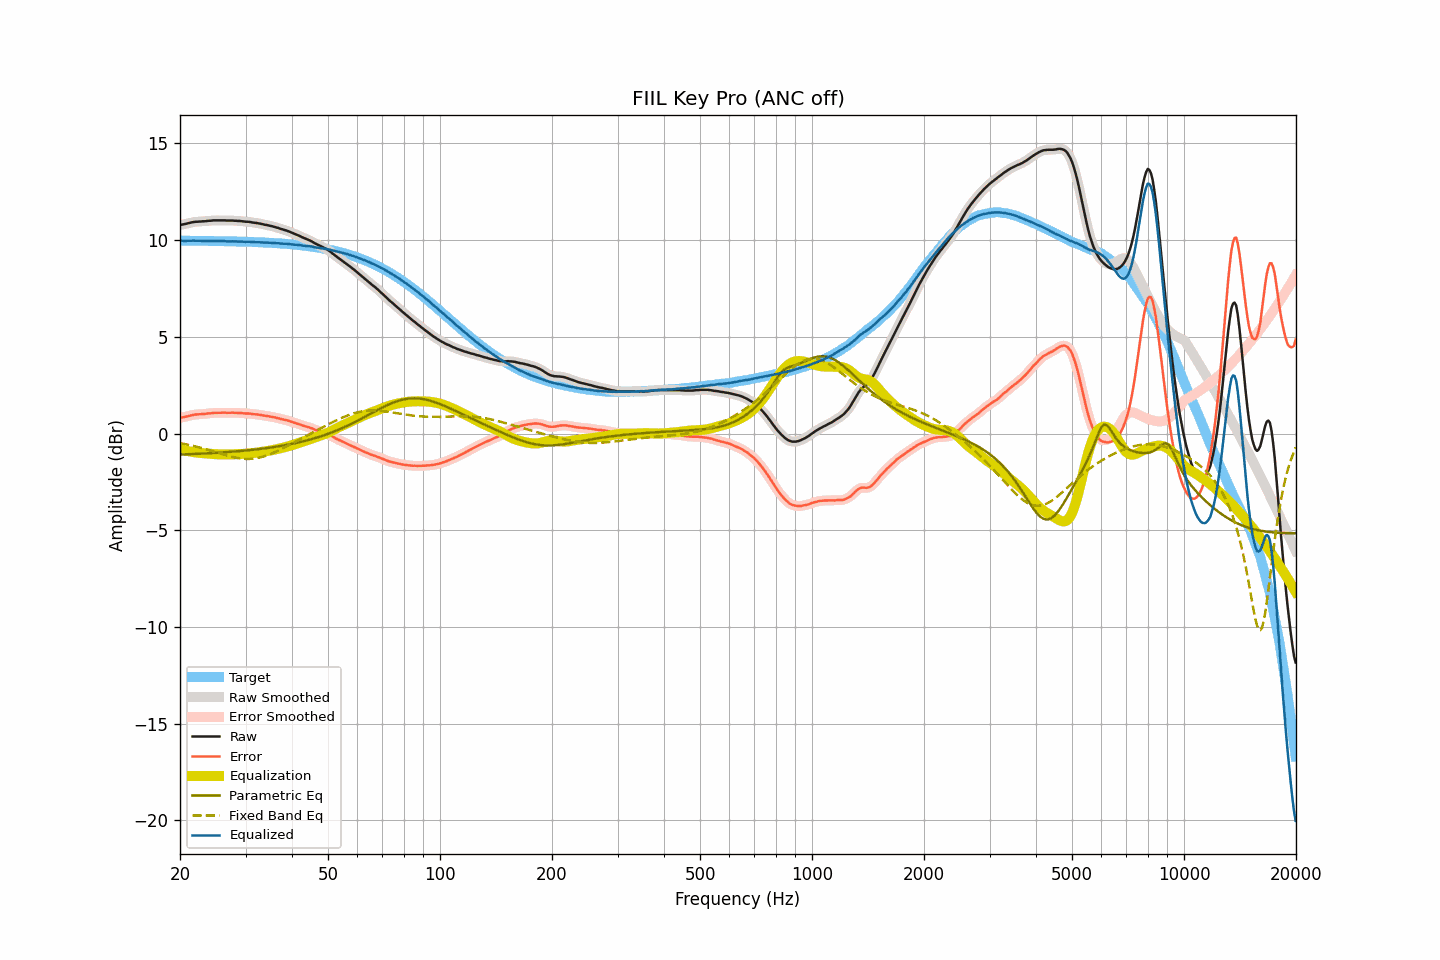

The data file committed next to this chart (first rows):
frequency, raw, smoothed, error, error_smoothed, equalization, parametric_eq, fixed_band_eq, equalized_raw, equalized_smoothed, target
20.00, 10.78, 10.78, 0.81, 0.81, -0.80, -1.09, -0.49, 9.98, 9.98, 9.97
20.20, 10.80, 10.80, 0.83, 0.83, -0.83, -1.08, -0.51, 9.98, 9.97, 9.97
20.40, 10.81, 10.81, 0.84, 0.84, -0.85, -1.08, -0.53, 9.96, 9.97, 9.97
20.61, 10.83, 10.83, 0.86, 0.86, -0.87, -1.08, -0.54, 9.96, 9.96, 9.97
20.81, 10.85, 10.85, 0.88, 0.88, -0.89, -1.07, -0.56, 9.96, 9.96, 9.97
21.02, 10.87, 10.87, 0.90, 0.90, -0.91, -1.07, -0.58, 9.96, 9.96, 9.97
21.23, 10.89, 10.89, 0.92, 0.92, -0.93, -1.07, -0.59, 9.96, 9.97, 9.97
21.44, 10.91, 10.91, 0.94, 0.94, -0.94, -1.06, -0.61, 9.97, 9.97, 9.97
21.66, 10.93, 10.93, 0.96, 0.96, -0.96, -1.06, -0.63, 9.97, 9.97, 9.97
21.87, 10.94, 10.94, 0.98, 0.98, -0.97, -1.06, -0.65, 9.97, 9.97, 9.96
22.09, 10.95, 10.95, 0.99, 0.99, -0.98, -1.05, -0.67, 9.97, 9.97, 9.96
22.31, 10.95, 10.95, 0.99, 0.99, -0.99, -1.05, -0.69, 9.96, 9.96, 9.96
22.54, 10.96, 10.96, 1.00, 1.00, -1.00, -1.04, -0.72, 9.96, 9.96, 9.96
22.76, 10.96, 10.96, 1.00, 1.00, -1.00, -1.04, -0.74, 9.96, 9.96, 9.96
22.99, 10.97, 10.97, 1.01, 1.01, -1.01, -1.04, -0.76, 9.96, 9.96, 9.96
23.22, 10.97, 10.97, 1.01, 1.01, -1.02, -1.03, -0.78, 9.95, 9.96, 9.96
23.45, 10.98, 10.98, 1.02, 1.02, -1.02, -1.03, -0.81, 9.96, 9.96, 9.96
23.69, 10.99, 10.99, 1.03, 1.03, -1.03, -1.02, -0.83, 9.96, 9.96, 9.96
23.92, 11.00, 11.00, 1.04, 1.04, -1.04, -1.02, -0.86, 9.96, 9.96, 9.96
24.16, 11.00, 11.01, 1.05, 1.05, -1.05, -1.01, -0.88, 9.95, 9.96, 9.95
24.40, 11.01, 11.01, 1.06, 1.06, -1.06, -1.01, -0.91, 9.95, 9.96, 9.95
24.65, 11.02, 11.02, 1.07, 1.06, -1.06, -1.00, -0.93, 9.96, 9.95, 9.95
24.89, 11.02, 11.02, 1.07, 1.07, -1.07, -1.00, -0.96, 9.95, 9.95, 9.95
25.14, 11.02, 11.02, 1.07, 1.07, -1.07, -0.99, -0.98, 9.95, 9.95, 9.95
25.39, 11.02, 11.02, 1.07, 1.07, -1.07, -0.99, -1.01, 9.95, 9.95, 9.95
25.65, 11.02, 11.02, 1.07, 1.07, -1.07, -0.98, -1.03, 9.95, 9.95, 9.95
25.91, 11.02, 11.02, 1.08, 1.08, -1.08, -0.98, -1.06, 9.95, 9.95, 9.95
26.16, 11.02, 11.02, 1.08, 1.08, -1.08, -0.97, -1.08, 9.95, 9.94, 9.94
26.43, 11.02, 11.02, 1.08, 1.08, -1.08, -0.97, -1.11, 9.95, 9.94, 9.94
26.69, 11.01, 11.01, 1.07, 1.07, -1.08, -0.96, -1.13, 9.94, 9.94, 9.94
26.96, 11.01, 11.01, 1.07, 1.07, -1.08, -0.95, -1.15, 9.94, 9.94, 9.94
27.23, 11.01, 11.01, 1.07, 1.07, -1.08, -0.95, -1.18, 9.94, 9.94, 9.94
27.50, 11.01, 11.01, 1.08, 1.08, -1.07, -0.94, -1.20, 9.94, 9.94, 9.94
27.77, 11.01, 11.01, 1.08, 1.08, -1.07, -0.94, -1.22, 9.94, 9.93, 9.93
28.05, 11.00, 11.00, 1.07, 1.07, -1.07, -0.93, -1.24, 9.93, 9.93, 9.93
28.33, 11.00, 11.00, 1.07, 1.07, -1.07, -0.92, -1.25, 9.93, 9.93, 9.93
28.62, 10.99, 10.99, 1.06, 1.07, -1.07, -0.91, -1.27, 9.92, 9.93, 9.93
28.90, 10.99, 10.99, 1.07, 1.06, -1.06, -0.91, -1.28, 9.93, 9.93, 9.92
29.19, 10.98, 10.98, 1.06, 1.06, -1.06, -0.90, -1.29, 9.92, 9.92, 9.92
29.48, 10.97, 10.97, 1.05, 1.05, -1.05, -0.89, -1.30, 9.92, 9.92, 9.92
29.78, 10.96, 10.96, 1.04, 1.04, -1.05, -0.88, -1.31, 9.91, 9.91, 9.92
30.08, 10.95, 10.95, 1.04, 1.04, -1.04, -0.88, -1.31, 9.91, 9.91, 9.91
30.38, 10.95, 10.95, 1.04, 1.04, -1.03, -0.87, -1.31, 9.92, 9.91, 9.91
30.68, 10.94, 10.94, 1.03, 1.03, -1.03, -0.86, -1.31, 9.91, 9.91, 9.91
30.99, 10.93, 10.93, 1.02, 1.02, -1.02, -0.85, -1.31, 9.91, 9.91, 9.91
31.30, 10.91, 10.91, 1.01, 1.01, -1.01, -0.84, -1.30, 9.90, 9.90, 9.90
31.61, 10.90, 10.90, 1.00, 1.00, -1.00, -0.83, -1.30, 9.90, 9.90, 9.90
31.93, 10.89, 10.89, 0.99, 0.99, -0.99, -0.82, -1.28, 9.90, 9.89, 9.90
32.24, 10.88, 10.88, 0.99, 0.98, -0.98, -0.82, -1.27, 9.90, 9.89, 9.89
32.57, 10.86, 10.86, 0.97, 0.97, -0.97, -0.81, -1.25, 9.89, 9.89, 9.89
32.89, 10.85, 10.85, 0.96, 0.96, -0.96, -0.80, -1.23, 9.89, 9.89, 9.89
33.22, 10.83, 10.83, 0.95, 0.95, -0.95, -0.78, -1.21, 9.88, 9.88, 9.88
33.55, 10.81, 10.81, 0.93, 0.93, -0.94, -0.77, -1.19, 9.88, 9.88, 9.88
33.89, 10.79, 10.79, 0.92, 0.92, -0.92, -0.76, -1.16, 9.87, 9.87, 9.87
34.23, 10.78, 10.78, 0.91, 0.91, -0.91, -0.75, -1.13, 9.87, 9.87, 9.87
34.57, 10.76, 10.76, 0.89, 0.89, -0.89, -0.74, -1.10, 9.87, 9.87, 9.87
34.92, 10.74, 10.74, 0.88, 0.88, -0.88, -0.73, -1.07, 9.86, 9.86, 9.86
35.27, 10.72, 10.72, 0.86, 0.87, -0.86, -0.72, -1.04, 9.86, 9.86, 9.86
35.62, 10.70, 10.70, 0.85, 0.85, -0.85, -0.70, -1.00, 9.85, 9.85, 9.85
35.97, 10.68, 10.68, 0.83, 0.83, -0.83, -0.69, -0.96, 9.85, 9.85, 9.85
... 635 more rows
